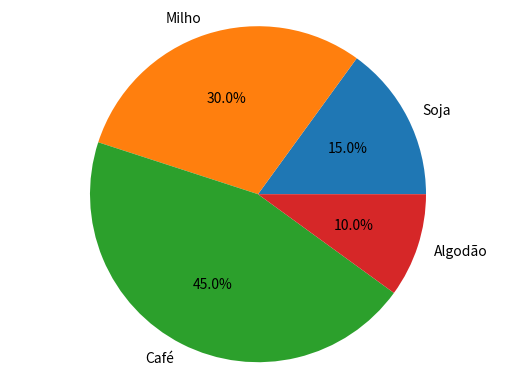

Write the Python code that produced this figure.
import matplotlib.pyplot as plt

labels = ['Soja', 'Milho', 'Café', 'Algodão']
sizes = [15, 30, 45, 10]

plt.pie(sizes, labels=labels, autopct='%1.1f%%')
plt.axis('equal')

plt.savefig('grafico_teste.png')


# Mostrar gráfico
#plt.show()

